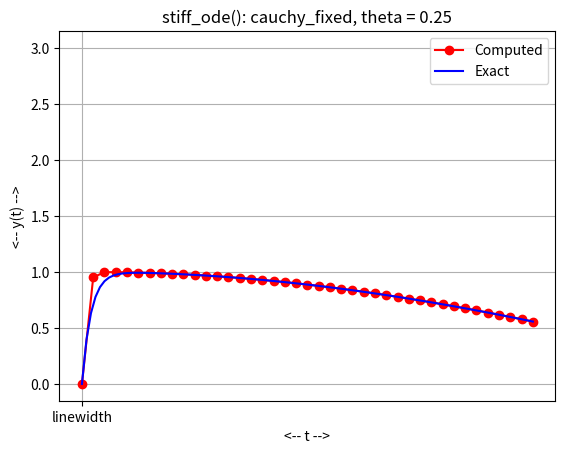
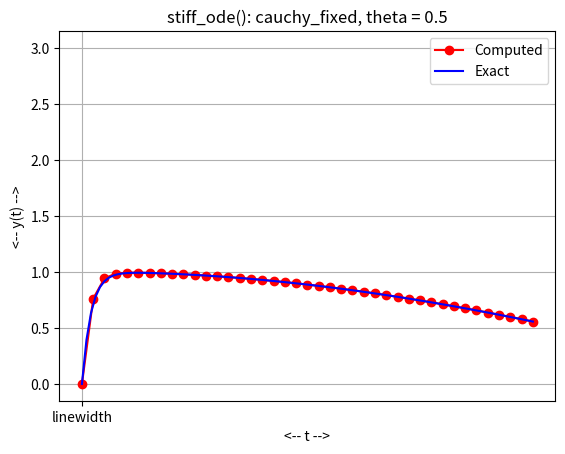
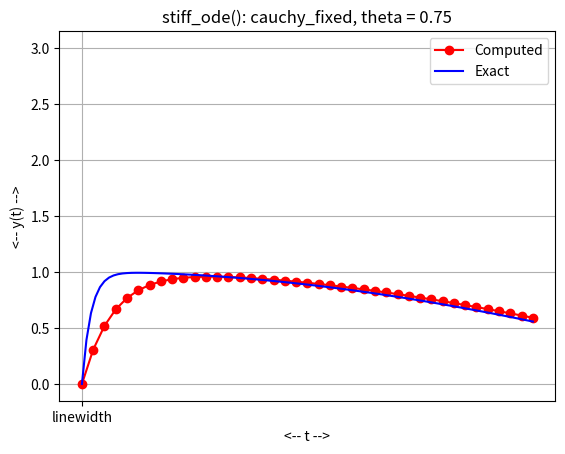
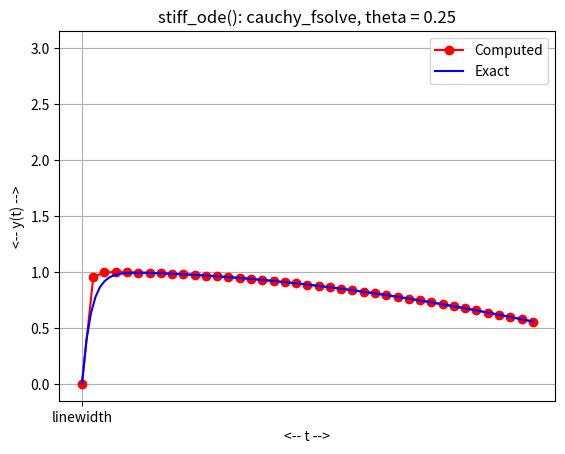
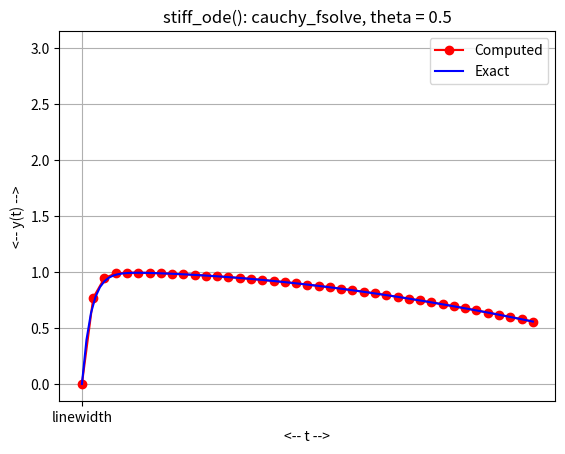
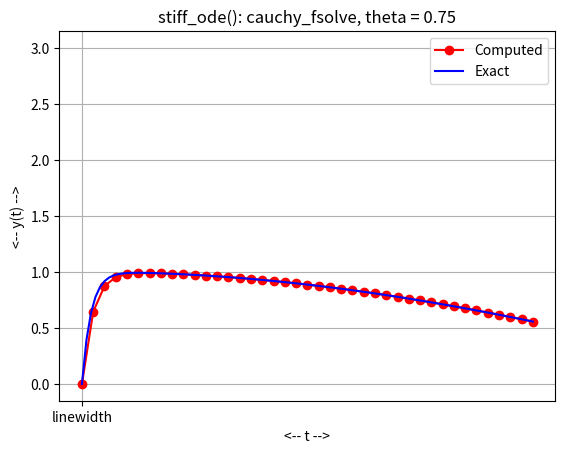

Generate these figures, in order, with matplotlib:
#! /usr/bin/env python3
#
def cauchy_fixed ( f, tspan, y0, n, theta ):

#*****************************************************************************80
#
## cauchy_fixed() uses the Cauchy method + fixed point to solve an ODE.
#
#  Licensing:
#
#    This code is distributed under the MIT license.
#
#  Modified:
#
#    07 March 2021
#
#  Author:
#
#    John Burkardt
#
#  Input:
#
#    function handle f: evaluates the right hand side of the ODE.  
#
#    real tspan(2): the starting and ending times.
#
#    real y0(m): the initial conditions. 
#
#    integer n: the number of steps.
#
#    real theta: the value of theta, 0 < theta <= 1.
#
#  Output:
#
#    real t(n+1,1), y(n+1,m): the solution estimates.
#
  import numpy as np

  m = len ( y0 )
  t = np.zeros ( n + 1 )
  y = np.zeros ( [ n + 1, m ] )

  dt = ( tspan[1] - tspan[0] ) / float ( n )

  it_max = 10

  t[0] = tspan[0]
  y[0,:] = y0.copy ( )

  for i in range ( 0, n ):
    xm = t[i] + theta * dt 
    ym = y[i,:]
    for j in range ( 0, it_max ):
      ym = y[i,:] + theta * dt * f ( xm, ym )
    t[i+1] = t[i] + dt
    y[i+1,:] = (       1.0 / theta ) * ym \
             + ( 1.0 - 1.0 / theta ) * y[i,:]

  return t, y

def cauchy_fsolve ( f, tspan, y0, n, theta ):

#*****************************************************************************80
#
## cauchy_fsolve() uses the Cauchy method + fsolve() to solve an ODE.
#
#  Licensing:
#
#    This code is distributed under the MIT license.
#
#  Modified:
#
#    07 March 2021
#
#  Author:
#
#    John Burkardt
#
#  Input:
#
#    function handle f: evaluates the right hand side of the ODE.  
#
#    real tspan(2): the starting and ending times.
#
#    real y0(m): the initial conditions. 
#
#    integer n: the number of steps.
#
#    real theta: the value of theta, 0 < theta <= 1.
#
#  Output:
#
#    real t(n+1,1), y(n+1,m): the solution estimates.
#
  from scipy.optimize import fsolve
  import numpy as np

  m = len ( y0 )
  t = np.zeros ( n + 1 )
  y = np.zeros ( [ n + 1, m ] )

  dt = ( tspan[1] - tspan[0] ) / float ( n )

  t[0] = tspan[0]
  y[0,:] = y0.copy ( )

  for i in range ( 0, n ):

    to = t[i]
    yo = y[i,:]

    tc = to + theta * dt 
    yc = yo + theta * dt * f ( to, yo )
    yc = fsolve ( backward_euler_residual, yc, args = ( f, to, yo, tc ) )

    tp = to + dt
    yp = ( yc + ( theta - 1.0 ) * yo ) / theta

    t[i+1] = tp
    y[i+1,:] = yp.copy()

  return t, y

def backward_euler_residual ( yp, f, to, yo, tp ):

#*****************************************************************************80
#
## backward_euler_residual() evaluates the backward Euler residual.
#
#  Discussion:
#
#    We are seeking a value YP defined by the implicit equation:
#
#      YP = YO + ( TP - TO ) * F ( TP, YP )
#
#  Licensing:
#
#    This code is distributed under the MIT license.
#
#  Modified:
#
#    20 October 2020
#
#  Author:
#
#    John Burkardt
#
#  Input:
#
#    real yp: the estimated solution value at the new time.
#
#    function f: evaluates the right hand side of the ODE.  
#
#    real to, yo: the old time and solution value.
#
#    real tp: the new time.
#
#  Output:
#
#    real value: the residual.
#
  value = yp - yo - ( tp - to ) * f ( tp, yp )

  return value

def cauchy_method_test ( ):

#*****************************************************************************80
#
## cauchy_method_test() tests cauchy_method().
#
#  Licensing:
#
#    This code is distributed under the MIT license.
#
#  Modified:
#
#    01 March 2021
#
#  Author:
#
#    John Burkardt
#
  import numpy as np
  import platform

  print ( '' )
  print ( 'cauchy_method_test():' )
  print ( '  python version: ' + platform.python_version ( ) )
  print ( '  numpy version:  ' + np.version.version )
  print ( '  Test cauchy_method().' )
  print ( '  We use a constant stepsize.' )

  lamda, t0, y0, tstop = stiff_parameters ( )

  print ( '' )
  print ( '  parameters:' )
  print ( '    lamda = ', lamda )
  print ( '    t0    = ', t0 )
  print ( '    y0    = ', y0 )
  print ( '    tstop = ', tstop )

  tspan = np.array ( [ 0.0, 1.0 ] )
  n = 40

  for theta in [ 0.25, 0.5, 0.75 ]:
    stiff_cauchy_fixed_test ( tspan, y0, n, theta )

  for theta in [ 0.25, 0.5, 0.75 ]:
    stiff_cauchy_fsolve_test ( tspan, y0, n, theta )
#
#  Terminate.
#
  print ( '' )
  print ( 'cauchy_method_test():' )
  print ( '  Normal end of execution.' )

  return

def stiff_cauchy_fixed_test ( tspan, y0, n, theta ):

#*****************************************************************************80
#
## stiff_cauchy_fixed_test(): Cauchy method + fixed point on the stiff ODE.
#
#  Licensing:
#
#    This code is distributed under the MIT license.
#
#  Modified:
#
#    02 March 2021
#
#  Author:
#
#    John Burkardt
#
#  Input:
#
#    real TSPAN(2): the first and last times.
#
#    real Y0: the initial condition.
#
#    integer N: the number of steps to take.
#
#    real THETA: the value of theta
#
  import matplotlib.pyplot as plt
  import numpy as np

  print ( '' )
  print ( 'stiff_cauchy_fixed_test()' )
  print ( '  Solve stiff ODE using the Cauchy method + fixed point.' )
  print ( '  Using theta =', theta )

  f = stiff_deriv
  t1, y1 = cauchy_fixed ( f, tspan, y0, n, theta )

  t2 = np.linspace ( tspan[0], tspan[1], 101 )
  y2 = stiff_exact ( t2 )

  plt.plot ( t1, y1, 'ro-', t2, y2, 'b-', 'linewidth', 3 )
  plt.grid ( True )
  plt.xlabel ( '<-- t -->' )
  plt.ylabel ( '<-- y(t) -->' )
  label = 'stiff_ode(): cauchy_fixed, theta = ' + str ( theta )
  plt.title ( label )
  plt.legend ( [ 'Computed', 'Exact' ] )

  filename = 'stiff_cauchy_fixed_' + str ( theta ) + '.png'
  plt.savefig ( filename )
  print ( '  Graphics saved as "' + filename + '"' )
  plt.show ( block = False )
  plt.close ( )

  return

def stiff_cauchy_fsolve_test ( tspan, y0, n, theta ):

#*****************************************************************************80
#
## stiff_cauchy_fsolve_test: Cauchy method + fsolve() on the stiff ODE.
#
#  Licensing:
#
#    This code is distributed under the MIT license.
#
#  Modified:
#
#    02 March 2021
#
#  Author:
#
#    John Burkardt
#
#  Input:
#
#    real TSPAN(2): the first and last times.
#
#    real Y0: the initial condition.
#
#    integer N: the number of steps to take.
#
#    real THETA: the value of theta
#
  import matplotlib.pyplot as plt
  import numpy as np

  print ( '' )
  print ( 'stiff_cauchy_fsolve_test():' )
  print ( '  Solve stiff ODE using the Cauchy method + fsolve().' )
  print ( '  Using theta = ', theta )

  f = stiff_deriv
  t1, y1 = cauchy_fsolve ( f, tspan, y0, n, theta )

  t2 = np.linspace ( tspan[0], tspan[1], 101 )
  y2 = stiff_exact ( t2 )

  plt.plot ( t1, y1, 'ro-', t2, y2, 'b-', 'linewidth', 3 )
  plt.grid ( True )
  plt.xlabel ( '<-- t -->' )
  plt.ylabel ( '<-- y(t) -->' )
  label = 'stiff_ode(): cauchy_fsolve, theta = ' + str ( theta )
  plt.title ( label )
  plt.legend ( [ 'Computed', 'Exact' ] )

  filename = 'stiff_cauchy_fsolve_' + str ( theta ) + '.png'
  plt.savefig ( filename )
  print ( '  Graphics saved as "' + filename + '"' )
  plt.show ( block = False )
  plt.close ( )

  return

def stiff_deriv ( t, y ):

#*****************************************************************************80
#
## stiff_deriv() evaluates the right hand side of stiff_ode().
#
#  Discussion:
#
#    y' = lamda * ( cos(t) - y )
#    y(t0) = y0
#
#  Licensing:
#
#    This code is distributed under the MIT license.
#
#  Modified:
#
#    06 April 2021
#
#  Author:
#
#    John Burkardt
#
#  Input:
#
#    real T, Y: the time and solution value.
#
#  Output:
#
#    real DYDT: the derivative value.
#
  import numpy as np

  lamda, t0, y0, tstop = stiff_parameters ( )

  dydt = lamda * ( np.cos ( t ) - y )

  return dydt

def stiff_exact ( t ):

#*****************************************************************************80
#
## stiff_exact() evaluates the exact solution of stiff_ode().
#
#  Discussion:
#
#    y' = lamda * ( cos(t) - y )
#    y(t0) = y0
#
#  Licensing:
#
#    This code is distributed under the MIT license.
#
#  Modified:
#
#    06 April 2021
#
#  Author:
#
#    John Burkardt
#
#  Input:
#
#    real T(:): the evaluation times.
#
#  Output:
#
#    real Y(:): the exact solution values.
#
  import numpy as np

  lamda, t0, y0, tstop = stiff_parameters ( )

  value = lamda * \
    ( np.sin ( t ) + lamda * np.cos(t) - lamda * np.exp ( - lamda * t ) ) \
    / ( lamda**2 + 1.0 )

  return value

def stiff_parameters ( lamda_user = None, t0_user = None, y0_user = None, 
  tstop_user = None ):

#*****************************************************************************80
#
## stiff_parameters() returns parameters for stiff_ode().
#
#  Discussion:
#
#    This function keeps track of the current default values for the variables.
#    If the user calls with no arguments, the defaults are returned.
#    The user may instead call with one or more arguments, in which case
#    these values will replace the old defaults.
#
#    Thanks to Detelina Stoyanova who tracked down this method for creating,
#    modifying, and reading "persistent" or "static" variables in Python.
#
#  Licensing:
#
#    This code is distributed under the MIT license.
#
#  Modified:
#
#    04 May 2021
#
#  Author:
#
#    John Burkardt
#
#  Input:
#
#    real LAMDA_USER, a parameter.
#
#    real T0_USER: the initial time.
#
#    real Y0_USER: the initial condition.
#
#    real TSTOP_USER: the final time.
#
#  Output:
#
#    real LAMDA, a parameter.
#
#    real T0: the initial time.
#
#    real Y0: the initial condition.
#
#    real TSTOP: the final time.
#
  import numpy as np
#
#  Initialize the default values.
#
  if not ( hasattr ( stiff_parameters, "lamda_default" ) ):
    stiff_parameters.lamda_default = 50.0

  if not ( hasattr ( stiff_parameters, "t0_default" ) ):
    stiff_parameters.t0_default = 0.0

  if not ( hasattr ( stiff_parameters, "y0_default" ) ):
    stiff_parameters.y0_default = np.array ( [ 0.0 ] )

  if not ( hasattr ( stiff_parameters, "tstop_default" ) ):
    stiff_parameters.tstop_default = 1.0
#
#  Any user supplied value replaces the current default.
#
  if ( lamda_user is not None ):
    stiff_parameters.lamda_default = lamda_user

  if ( t0_user is not None ):
    stiff_parameters.t0_default = t0_user

  if ( y0_user is not None ):
    stiff_parameters.y0_default = y0_user

  if ( tstop_user is not None ):
    stiff_parameters.tstop_default = tstop_user
#
#  Return the current default values.
#
  lamda = stiff_parameters.lamda_default
  t0    = stiff_parameters.t0_default
  y0    = stiff_parameters.y0_default
  tstop = stiff_parameters.tstop_default

  return lamda, t0, y0, tstop

def timestamp ( ):

#*****************************************************************************80
#
## timestamp() prints the date as a timestamp.
#
#  Licensing:
#
#    This code is distributed under the MIT license. 
#
#  Modified:
#
#    21 August 2019
#
#  Author:
#
#    John Burkardt
#
  import time

  t = time.time ( )
  print ( time.ctime ( t ) )

  return

if ( __name__ == '__main__' ):
  timestamp ( )
  cauchy_method_test ( )
  timestamp ( )
